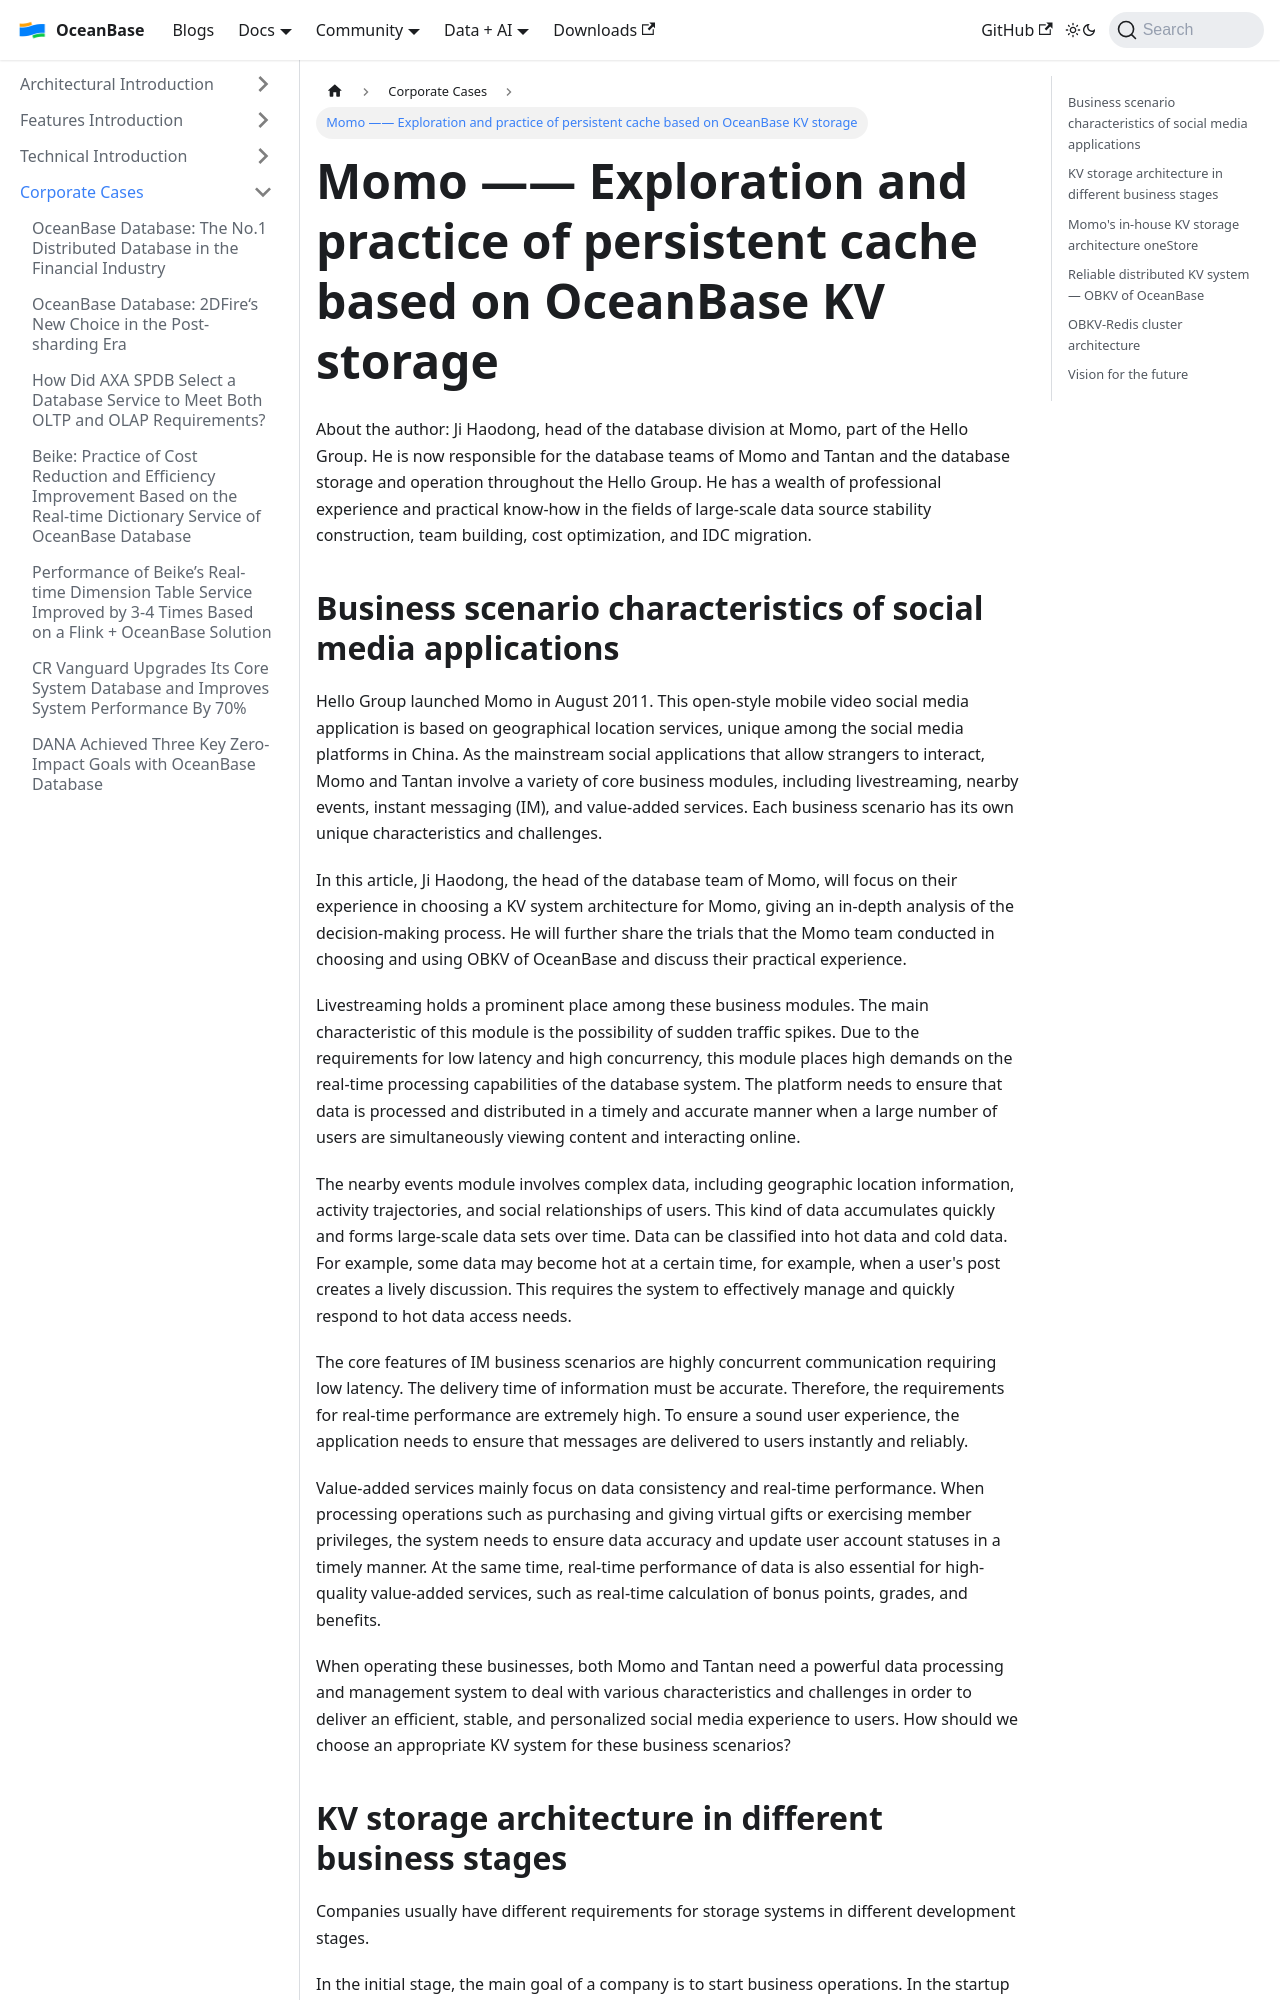

repository: oceanbase/oceanbase.github.io · page: docs/blogs/users/momo.html · generator: docusaurus

---
slug: momo
title: 'Momo —— Exploration and practice of persistent cache based on OceanBase KV storage'
tags:
  - User Case
---

About the author: Ji Haodong, head of the database division at Momo, part of the Hello Group. He is now responsible for the database teams of Momo and Tantan and the database storage and operation throughout the Hello Group. He has a wealth of professional experience and practical know-how in the fields of large-scale data source stability construction, team building, cost optimization, and IDC migration.

<!-- truncate -->

## Business scenario characteristics of social media applications

Hello Group launched Momo in August 2011. This open-style mobile video social media application is based on geographical location services, unique among the social media platforms in China. As the mainstream social applications that allow strangers to interact, Momo and Tantan involve a variety of core business modules, including livestreaming, nearby events, instant messaging (IM), and value-added services. Each business scenario has its own unique characteristics and challenges.

In this article, Ji Haodong, the head of the database team of Momo, will focus on their experience in choosing a KV system architecture for Momo, giving an in-depth analysis of the decision-making process. He will further share the trials that the Momo team conducted in choosing and using OBKV of OceanBase and discuss their practical experience.

Livestreaming holds a prominent place among these business modules. The main characteristic of this module is the possibility of sudden traffic spikes. Due to the requirements for low latency and high concurrency, this module places high demands on the real-time processing capabilities of the database system. The platform needs to ensure that data is processed and distributed in a timely and accurate manner when a large number of users are simultaneously viewing content and interacting online.

The nearby events module involves complex data, including geographic location information, activity trajectories, and social relationships of users. This kind of data accumulates quickly and forms large-scale data sets over time. Data can be classified into hot data and cold data. For example, some data may become hot at a certain time, for example, when a user's post creates a lively discussion. This requires the system to effectively manage and quickly respond to hot data access needs.

The core features of IM business scenarios are highly concurrent communication requiring low latency. The delivery time of information must be accurate. Therefore, the requirements for real-time performance are extremely high. To ensure a sound user experience, the application needs to ensure that messages are delivered to users instantly and reliably.

Value-added services mainly focus on data consistency and real-time performance. When processing operations such as purchasing and giving virtual gifts or exercising member privileges, the system needs to ensure data accuracy and update user account statuses in a timely manner. At the same time, real-time performance of data is also essential for high-quality value-added services, such as real-time calculation of bonus points, grades, and benefits.

When operating these businesses, both Momo and Tantan need a powerful data processing and management system to deal with various characteristics and challenges in order to deliver an efficient, stable, and personalized social media experience to users. How should we choose an appropriate KV system for these business scenarios?
